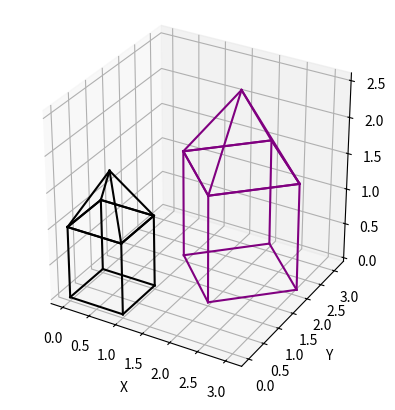

This chart was generated by the following Python code:
import numpy as np
import matplotlib.pyplot as plt
from mpl_toolkits.mplot3d import Axes3D

cube = np.array([
    [0, 0, 0],
    [1, 0, 0],
    [1, 1, 0],
    [0, 1, 0],
    [0, 0, 1],
    [1, 0, 1],
    [1, 1, 1],
    [0, 1, 1]
])

roof = np.array([
    [0, 0, 1],
    [1, 0, 1],
    [1, 1, 1],
    [0, 1, 1],
    [0.5, 0.5, 1.7]   
])

cube_edges = [
    (0,1), (1,2), (2,3), (3,0),
    (4,5), (5,6), (6,7), (7,4),
    (0,4), (1,5), (2,6), (3,7)
]

roof_edges = [
    (0,1), (1,2), (2,3), (3,0),
    (0,4), (1,4), (2,4), (3,4)
]

def scale(points, sx, sy, sz):
    S = np.array([
        [sx, 0, 0],
        [0, sy, 0],
        [0, 0, sz]
    ])
    return points @ S.T

def rotate_z(points, angle_deg):
    theta = np.radians(angle_deg)
    Rz = np.array([
        [np.cos(theta), -np.sin(theta), 0],
        [np.sin(theta),  np.cos(theta), 0],
        [0, 0, 1]
    ])
    return points @ Rz.T

def translate(points, tx, ty, tz):
    return points + np.array([tx, ty, tz])

cube_t = scale(cube, 1.5, 1.5, 1.5)
roof_t = scale(roof, 1.5, 1.5, 1.5)

cube_t = rotate_z(cube_t, 45)
roof_t = rotate_z(roof_t, 45)

cube_t = translate(cube_t, 2, 1, 0)
roof_t = translate(roof_t, 2, 1, 0)

fig = plt.figure()
ax = fig.add_subplot(111, projection='3d')


for edge in cube_edges:
    pts = cube[list(edge)]
    ax.plot(pts[:,0], pts[:,1], pts[:,2], color='black')

for edge in roof_edges:
    pts = roof[list(edge)]
    ax.plot(pts[:,0], pts[:,1], pts[:,2], color='black')

for edge in cube_edges:
    pts = cube_t[list(edge)]
    ax.plot(pts[:,0], pts[:,1], pts[:,2], color='purple')

for edge in roof_edges:
    pts = roof_t[list(edge)]
    ax.plot(pts[:,0], pts[:,1], pts[:,2], color='purple')

ax.set_box_aspect([1,1,1])
ax.set_xlabel("X")
ax.set_ylabel("Y")
ax.set_zlabel("Z")

plt.show()